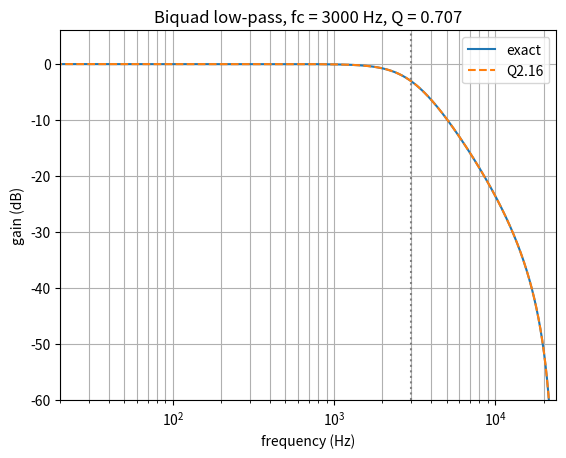

Source code (Python):
"""Model of the tone control: a biquad low-pass filter (effect #4).

    y[n] = b0*x[n] + b1*x[n-1] + b2*x[n-2] - a1*y[n-1] - a2*y[n-2]

Coefficients from the Audio EQ Cookbook (low-pass), normalised so the
y[n] coefficient (a0) is 1. In hardware they are Q2.16 integers (18 bits,
-2 .. just under +2).

Steps:
    A. lowpass_coeffs: cutoff, Q, sample rate -> five float coefficients.
    B. quantise: floats -> Q2.16 integers (and back, to see the error).
    C. plot: frequency response, exact vs quantised.
"""

import math

import matplotlib.pyplot as plt
import numpy as np
from scipy import signal

COEFF_FRAC_BITS = 16  # Q2.16: 16 fraction bits, 1.0 = 2**16
SAMPLE_RATE = 48000.0  # Hz


def lowpass_coeffs(fc: float, q: float, fs: float) -> tuple[float, float, float, float, float]:
    """Cookbook low-pass biquad coefficients, normalised by a0.

    Args:
        fc (float): cutoff frequency, Hz.
        q (float): resonance; 0.707 = smooth (Butterworth).
        fs (float): sample rate, Hz.

    Returns:
        tuple of float: (b0, b1, b2, a1, a2).
    """
    w0 = 2 * math.pi * fc / fs
    alpha = math.sin(w0) / (2 * q)

    b0 = (1 - math.cos(w0)) / 2
    b1 = 1 - math.cos(w0)
    b2 = (1 - math.cos(w0)) / 2
    a0 = 1 + alpha
    a1 = -2 * math.cos(w0)
    a2 = 1 - alpha

    return b0 / a0, b1 / a0, b2 / a0, a1 / a0, a2 / a0


def quantise(coeffs: tuple[float, ...]) -> list[int]:
    """Rounds each coefficient to a Q2.16 integer.

    Args:
        coeffs (tuple of float): (b0, b1, b2, a1, a2).

    Returns:
        list of int: the same five as Q2.16 integers (value * 2**16, rounded).
    """
    for value in coeffs:
        if not -2.0 <= value < 2.0:
            raise ValueError(f"Coefficient {value} out of range for Q2.16")

    integers = [round(value * 2**COEFF_FRAC_BITS) for value in coeffs]

    for n in integers:
        if not -(2**17) <= n < 2**17:
            raise ValueError(f"Quantised coefficient {n} out of range for Q2.16")

    return integers


def plot_response(fc: float, q: float, fs: float) -> None:
    """Plots the gain in dB against frequency: exact and quantised filters.

    Args:
        fc (float): cutoff frequency, Hz.
        q (float): resonance.
        fs (float): sample rate, Hz.
    """
    # 1. The exact filter
    b0, b1, b2, a1, a2 = lowpass_coeffs(fc, q, fs)
    w, h = signal.freqz([b0, b1, b2], [1, a1, a2], worN=4096, fs=fs)

    # 2. The quantised filter: round to Q2.16, then back to floats
    q16 = quantise((b0, b1, b2, a1, a2))
    bq0, bq1, bq2, aq1, aq2 = [n / 2**COEFF_FRAC_BITS for n in q16]
    wq, hq = signal.freqz([bq0, bq1, bq2], [1, aq1, aq2], worN=4096, fs=fs)

    # 3. Gain in dB, on a log frequency axis
    plt.semilogx(w, 20 * np.log10(abs(h)), label="exact")
    plt.semilogx(wq, 20 * np.log10(abs(hq)), "--", label="Q2.16")

    # 4. Labels, cutoff line, range
    plt.axvline(fc, color="grey", linestyle=":")
    plt.xlim(20, fs / 2)
    plt.ylim(-60, 6)
    plt.xlabel("frequency (Hz)")
    plt.ylabel("gain (dB)")
    plt.title(f"Biquad low-pass, fc = {fc:.0f} Hz, Q = {q}")
    plt.grid(True, which="both")
    plt.legend()
    plt.show()


def biquad_q(x: list[int], coeffs_q16: list[int]) -> list[int]:
    """Bit-exact model of the hardware biquad (Direct Form I), one sample at a time.

    Sum of the five products in Q6.39, round to nearest (add 2**15), drop 16
    bits, saturate to Q1.23. The state holds the rounded, saturated samples.

    Args:
        x (list of int): input samples, Q1.23 integers (-2**23 .. 2**23 - 1).
        coeffs_q16 (list of int): (b0, b1, b2, a1, a2) as Q2.16 integers.

    Returns:
        list of int: output samples, Q1.23 integers, one per input.
    """
    b0, b1, b2, a1, a2 = coeffs_q16
    x1 = x2 = y1 = y2 = 0  # state: x[n-1], x[n-2], y[n-1], y[n-2]
    y_out = []

    for xn in x:
        # the sum, Q6.39 (mind the minus signs on the feedback terms)
        acc = b0 * xn + b1 * x1 + b2 * x2 - a1 * y1 - a2 * y2

        # round (add half of what is dropped), shift 16, clip to Q1.23
        rounded = acc + (1 << 15)  # before
        y = rounded >> 16  # the shift
        y = int(np.clip(y, -(2**23), 2**23 - 1))  # after

        # move the state along (old values first: x2 before x1, y2 before y1)
        x2 = x1
        x1 = xn
        y2 = y1
        y1 = y

        y_out.append(y)

    return y_out


if __name__ == "__main__":
    # Step A check: should print 0.029954, 0.059909, 0.029954, -1.454243, 0.574061
    # (to about the 5th decimal; q = 0.707 is not exactly 1 / sqrt(2)).
    coeffs = lowpass_coeffs(3000.0, 0.707, SAMPLE_RATE)
    print("float:", [f"{c:.6f}" for c in coeffs])

    q16 = quantise(coeffs)
    print("Q2.16:", q16)
    print("back :", [f"{n / 2**COEFF_FRAC_BITS:.6f}" for n in q16])

    # Step D checks: biquad_q against scipy's float filter with the same
    # (quantised) coefficients. Rounding inside the loop allows a few LSB.
    q_float = [n / 2**COEFF_FRAC_BITS for n in q16]  # Q2.16 back to floats

    # A step to 0.5 full scale settles to the input (DC gain 1); rounding
    # can leave it 1 LSB off (deadband).
    step = [2**22] * 1000
    ys = biquad_q(step, q16)
    assert abs(ys[-1] - 2**22) <= 2, f"step settled at {ys[-1]}, input {2**22}"
    print(f"step: settles at {ys[-1]} (input {2**22})")

    # Sines in the passband and the stop band, 0.5 full scale.
    k = np.arange(2000)
    for f in (1000.0, 10000.0):
        x = [round(0.5 * 2**23 * math.sin(2 * math.pi * f * n / SAMPLE_RATE)) for n in k]
        yq = np.array(biquad_q(x, q16), dtype=float)
        yf = signal.lfilter(q_float[:3], [1.0, q_float[3], q_float[4]], x)
        err = np.max(np.abs(yq - yf))
        assert err <= 3, f"{f:.0f} Hz: model differs from float by {err:.2f} LSB"
        gain_db = 20 * np.log10(np.max(np.abs(yq[500:])) / (0.5 * 2**23))
        print(f"{f:5.0f} Hz: within {err:.2f} LSB of float, gain {gain_db:+.1f} dB")

    print("model checks ok")

    # Last: the window waits until it is closed.
    plot_response(3000.0, 0.707, SAMPLE_RATE)
